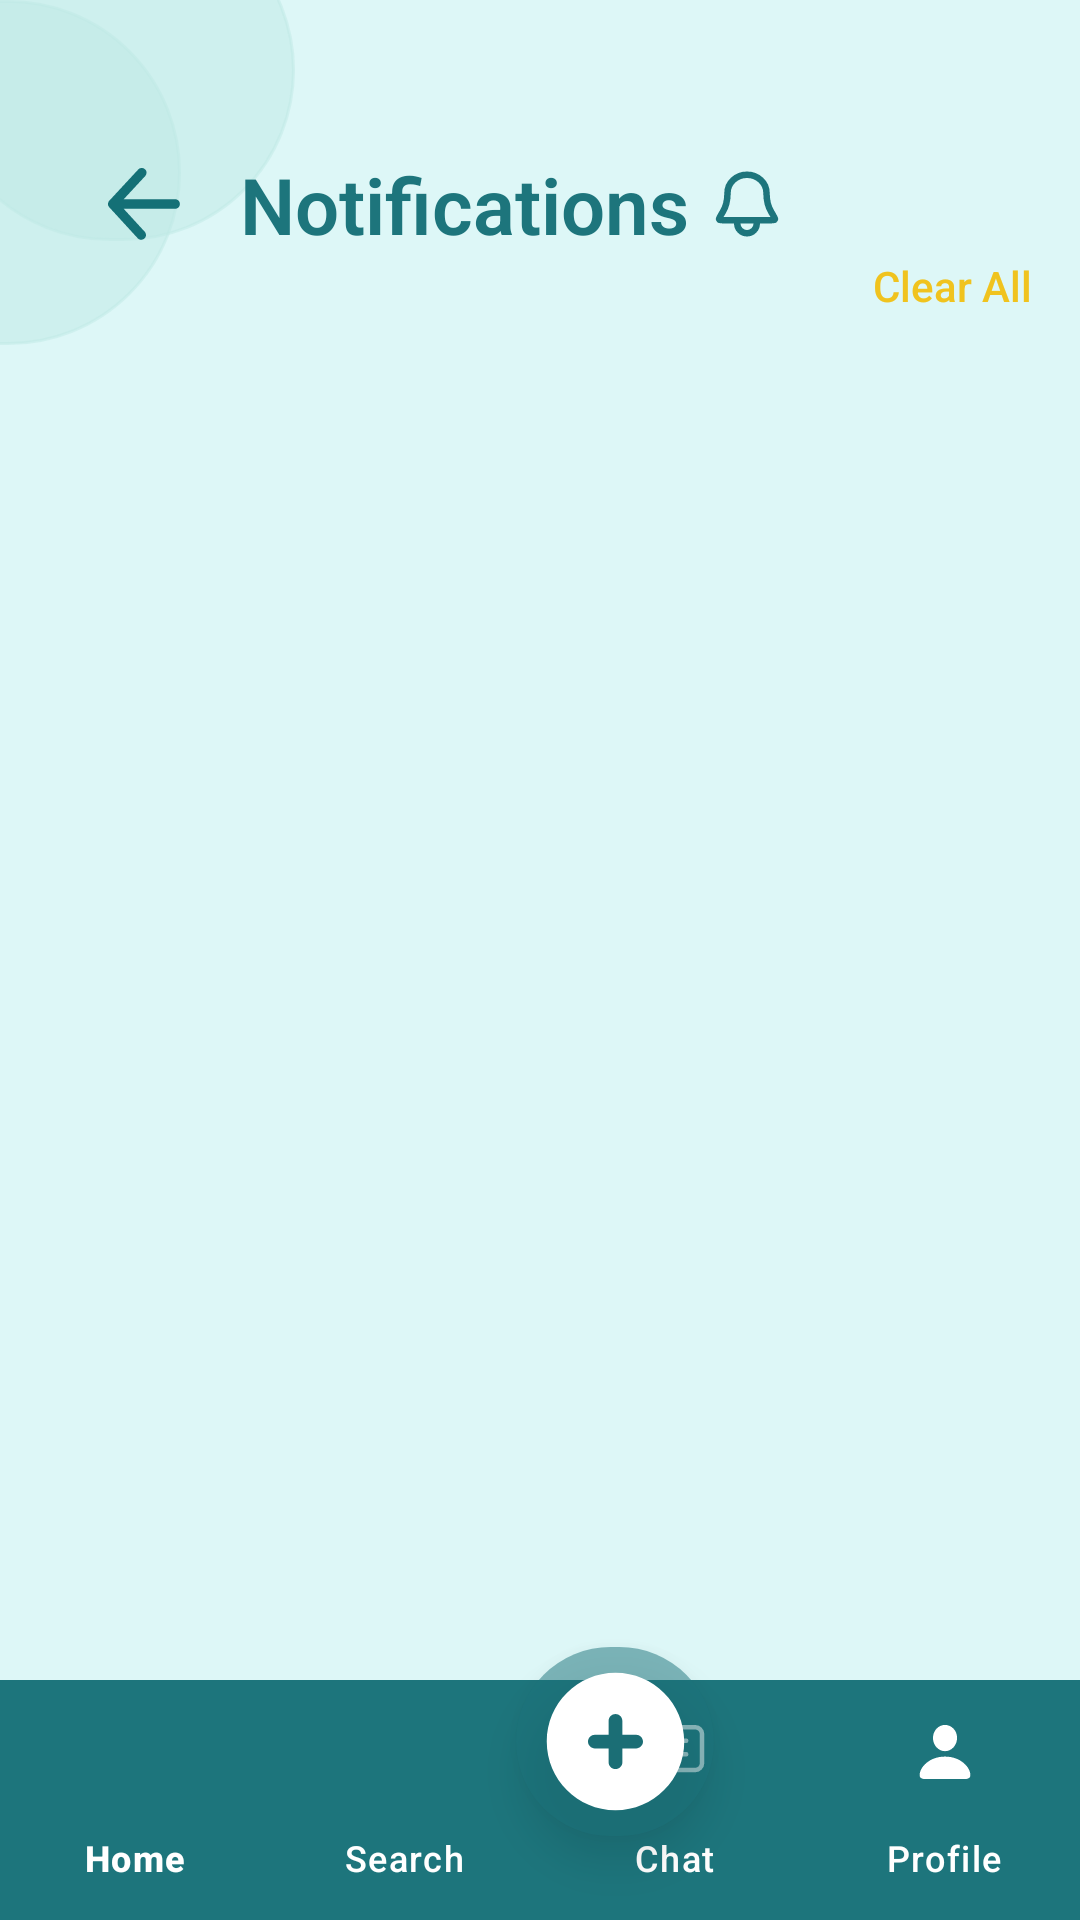

Write the Android layout XML for this screen, with the resource values it uses.
<!-- AndroidManifest.xml: application theme Theme.I210403 -->
<!-- res/layout/notification.xml -->
<?xml version="1.0" encoding="utf-8"?>
<androidx.constraintlayout.widget.ConstraintLayout xmlns:android="http://schemas.android.com/apk/res/android"
    xmlns:app="http://schemas.android.com/apk/res-auto"
    xmlns:tools="http://schemas.android.com/tools"
    android:layout_width="match_parent"
    android:layout_height="match_parent"
    android:background="#DDF7F7 ">


    <ImageView
        android:id="@+id/BottomCircleImageView"
        android:layout_width="117dp"
        android:layout_height="115dp"
        app:layout_constraintEnd_toEndOf="@+id/backButton"
        app:layout_constraintTop_toTopOf="parent"
        app:srcCompat="@drawable/transparent_circle" />

    <ImageView
        android:id="@+id/TopCircleImageView"
        android:layout_width="119dp"
        android:layout_height="114dp"
        android:layout_marginStart="36dp"
        app:layout_constraintBottom_toBottomOf="@+id/backButton"
        app:layout_constraintStart_toStartOf="@+id/BottomCircleImageView"
        app:srcCompat="@drawable/transparent_circle" />


    

    

    <TextView
        android:id="@+id/textView"
        android:layout_width="wrap_content"
        android:layout_height="wrap_content"
        android:fontFamily="sans-serif"
        android:text="Notifications "
android:layout_marginStart="20dp"
        android:textColor="#1D757C"
        android:drawableEnd="@drawable/bell_svgrepo_com"
        android:drawableTint="#1D757C"
        android:textFontWeight="600"
        android:textSize="26sp"
        app:layout_constraintBottom_toBottomOf="@+id/backButton"
        app:layout_constraintStart_toEndOf="@+id/backButton"
        app:layout_constraintTop_toTopOf="@+id/backButton" />


    <androidx.recyclerview.widget.RecyclerView
        android:id="@+id/notificationRecyclerView"
        android:layout_width="0dp"
        android:layout_height="0dp"
        android:clickable="true"
        android:focusable="true"
        app:layout_constraintBottom_toTopOf="@+id/bottom_navigation_view"
        app:layout_constraintEnd_toEndOf="parent"
        app:layout_constraintHeight_percent="0.73"
        app:layout_constraintStart_toStartOf="@+id/backButton"
        app:layout_constraintTop_toBottomOf="@+id/textView"
        app:layout_constraintWidth_percent="0.9" />

    <com.google.android.material.bottomnavigation.BottomNavigationView
        android:id="@+id/bottom_navigation_view"
        android:layout_width="match_parent"
        android:layout_height="wrap_content"
        android:background="#1D757C"
        android:elevation="0dp"
        android:translationZ="0dp"
        app:itemIconTint="@color/white"
        app:itemTextColor="@color/white"
        app:labelVisibilityMode="labeled"
        app:layout_constraintBottom_toBottomOf="parent"
        app:layout_constraintEnd_toEndOf="parent"
        app:layout_constraintStart_toStartOf="parent"
        app:menu="@menu/bottom_navigation_menu" />
    <ImageView
        android:id="@+id/addMentorButton"
        android:layout_width="66dp"
        android:layout_height="63dp"
        android:layout_gravity="bottom|center_horizontal"
        android:layout_marginStart="172dp"
        android:layout_marginBottom="28dp"
        android:background="@drawable/circle"
        android:backgroundTint="#1D757C"
        android:elevation="4dp"
        android:padding="4dp"
        android:translationZ="4dp"
        app:layout_constraintBottom_toBottomOf="@+id/bottom_navigation_view"
        app:layout_constraintStart_toStartOf="parent"

        app:srcCompat="@drawable/plus" />

    <ImageView
        android:id="@+id/backButton"
        android:layout_width="24dp"
        android:layout_height="24dp"
        android:layout_marginStart="36dp"
        android:layout_marginTop="56dp"
        app:layout_constraintStart_toStartOf="parent"
        app:layout_constraintTop_toTopOf="parent"
        app:srcCompat="@drawable/back"
        app:tint="#147076" />

    <TextView
        android:id="@+id/clearAllTextView"
        android:layout_width="wrap_content"
        android:layout_height="wrap_content"
        android:layout_marginEnd="16dp"
        android:textColor="#F0C31E"
        android:fontFamily="sans-serif-medium"
        android:text="Clear All"
        app:layout_constraintEnd_toEndOf="parent"
        app:layout_constraintTop_toBottomOf="@+id/textView" />


</androidx.constraintlayout.widget.ConstraintLayout>
<!-- resources referenced by this layout -->
<resources>
  <color name="white">#FFFFFFFF</color>
  <!-- drawable back (drawable) -->
  <vector xmlns:android="http://schemas.android.com/apk/res/android"
      android:width="800dp"
      android:height="800dp"
      android:viewportWidth="1024"
      android:viewportHeight="1024">
    <path
        android:pathData="M222.9,580.1l301.4,328.5c24.4,28.7 20.8,71.7 -7.9,96.1s-71.7,20.8 -96.1,-7.9L19.6,560a67.8,67.8 0,0 1,-13.8 -20,68 68,0 0,1 -6,-29.5l0,-0.1a68.3,68.3 0,0 1,7.3 -29.1,68.3 68.3,0 0,1 1.4,-2.6 67.6,67.6 0,0 1,10.1 -13.7L430,21.1c25.6,-27.6 68.7,-29.2 96.3,-3.7s29.2,68.7 3.7,96.3L224.1,443.8h730.5c37.6,0 68.2,30.5 68.2,68.2s-30.5,68.2 -68.2,68.2H222.9z"
        android:fillColor="#000000"/>
  </vector>
  <!-- drawable bell_svgrepo_com (drawable) -->
  <vector xmlns:android="http://schemas.android.com/apk/res/android"
      android:width="26dp"
      android:height="26dp"
      android:viewportWidth="24"
      android:viewportHeight="24">
    <path
        android:pathData="M9.002,17H5.606C4.348,17 3.719,17 3.586,16.902C3.438,16.792 3.401,16.728 3.385,16.544C3.371,16.38 3.756,15.749 4.528,14.487C5.324,13.184 6,11.286 6,8.6C6,7.115 6.632,5.69 7.758,4.64C8.883,3.59 10.409,3 12,3C13.592,3 15.118,3.59 16.243,4.64C17.368,5.69 18,7.115 18,8.6C18,11.286 18.677,13.184 19.473,14.487C20.244,15.749 20.63,16.38 20.615,16.544C20.599,16.728 20.563,16.792 20.414,16.902C20.282,17 19.653,17 18.394,17H15M9.002,17L9,18C9,19.657 10.344,21 12,21C13.657,21 15,19.657 15,18V17M9.002,17H15"
        android:strokeLineJoin="round"
        android:strokeWidth="2"
        android:fillColor="#00000000"
        android:strokeColor="#000000"
        android:strokeLineCap="round"/>
  </vector>
  <!-- drawable circle (drawable) -->
  <?xml version="1.0" encoding="utf-8"?>
  <shape xmlns:android="http://schemas.android.com/apk/res/android"
      android:shape="rectangle">
      <solid android:color="#80bfeae5" />
      <corners android:radius="1000dp"/> 
  </shape>
  <!-- drawable plus (drawable) -->
  <vector xmlns:android="http://schemas.android.com/apk/res/android"
      android:width="800dp"
      android:height="800dp"
      android:viewportWidth="24"
      android:viewportHeight="24">
  
    <path
        android:pathData="M13,9C13,8.448 12.552,8 12,8C11.448,8 11,8.448 11,9V11H9C8.448,11 8,11.448 8,12C8,12.552 8.448,13 9,13H11V15C11,15.552 11.448,16 12,16C12.552,16 13,15.552 13,15V13H15C15.552,13 16,12.552 16,12C16,11.448 15.552,11 15,11H13V9ZM2,12C2,6.477 6.477,2 12,2C17.523,2 22,6.477 22,12C22,17.523 17.523,22 12,22C6.477,22 2,17.523 2,12Z"
        android:fillColor="#ffffff"
        android:fillType="evenOdd"/>
  </vector>
  <!-- drawable transparent_circle (drawable) -->
  <?xml version="1.0" encoding="utf-8"?>
  <shape xmlns:android="http://schemas.android.com/apk/res/android"
      android:shape="rectangle">
      <solid android:color="#80bfeae5" />
      <corners android:radius="1000dp"/> 
      <stroke
          android:width="1dp"
          android:color="#80bfeae5" />
  
  </shape>
  <style name="Theme.I210403" parent="Base.Theme.I210403" />
  <style name="Base.Theme.I210403" parent="Theme.Material3.DayNight.NoActionBar">
          
          
      </style>
</resources>
